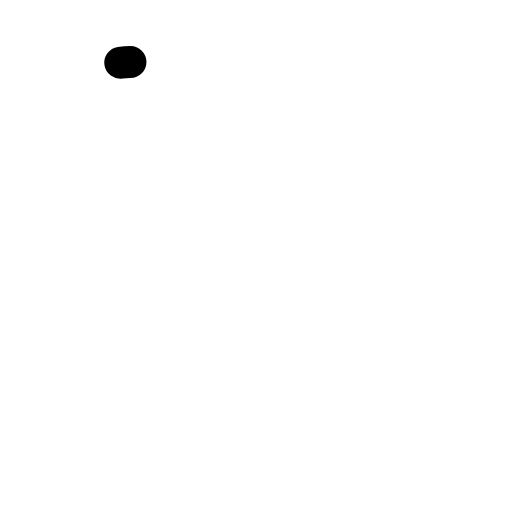
t = 0.00 s
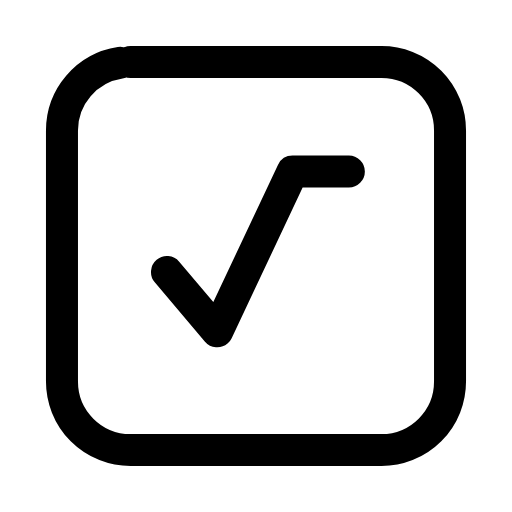
t = 0.25 s
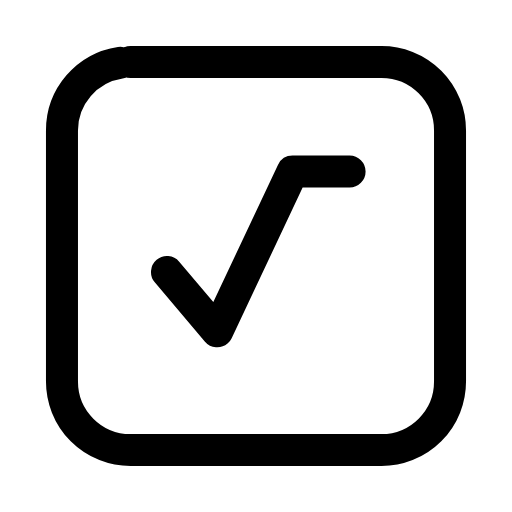
t = 0.49 s
t = 0.71 s: frame unchanged from t = 0.49 s, image omitted
t = 0.98 s: frame unchanged from t = 0.49 s, image omitted
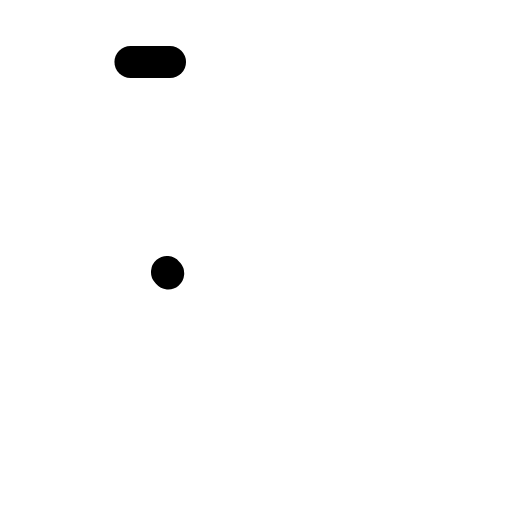
t = 1.21 s

The animated SVG that drew these frames (rendered in a browser with its animation timeline set to each time). Animation: 2 SMIL elements (animate=2); one cycle of 1.45 s, repeats indefinitely.

<svg xmlns="http://www.w3.org/2000/svg" width="24" height="24" viewBox="0 0 24 24" fill="none"><g transform="translate(-0.84 -0.84) scale(1.07)"><rect stroke="currentColor" stroke-width="1.402" stroke-linecap="round" stroke-linejoin="round" fill="none" x="3.5" y="3.5" width="17" height="17" rx="3" pathLength="1" stroke-dasharray="1"><animate attributeName="stroke-dashoffset" values="1;1;0;0;0;0;1;1;1" keyTimes="0;0;0.189;0.45;0.6;0.774;0.9;0.9;1" dur="1.45s" repeatCount="indefinite" calcMode="spline" keySplines="0.16 1 0.3 1;0.16 1 0.3 1;0.16 1 0.3 1;0.16 1 0.3 1;0.16 1 0.3 1;0.16 1 0.3 1;0.16 1 0.3 1;0.16 1 0.3 1"/></rect><path stroke="currentColor" stroke-width="1.402" stroke-linecap="round" stroke-linejoin="round" fill="none" d="M8.1 12.7L10.3 15.3L13.6 8.3L16.1 8.3" pathLength="1" stroke-dasharray="1"><animate attributeName="stroke-dashoffset" values="1;1;0;0;0;0;1;1;1" keyTimes="0;0.0315;0.2205;0.45;0.6;0.753;0.879;0.9;1" dur="1.45s" repeatCount="indefinite" calcMode="spline" keySplines="0.16 1 0.3 1;0.16 1 0.3 1;0.16 1 0.3 1;0.16 1 0.3 1;0.16 1 0.3 1;0.16 1 0.3 1;0.16 1 0.3 1;0.16 1 0.3 1"/></path></g></svg>
